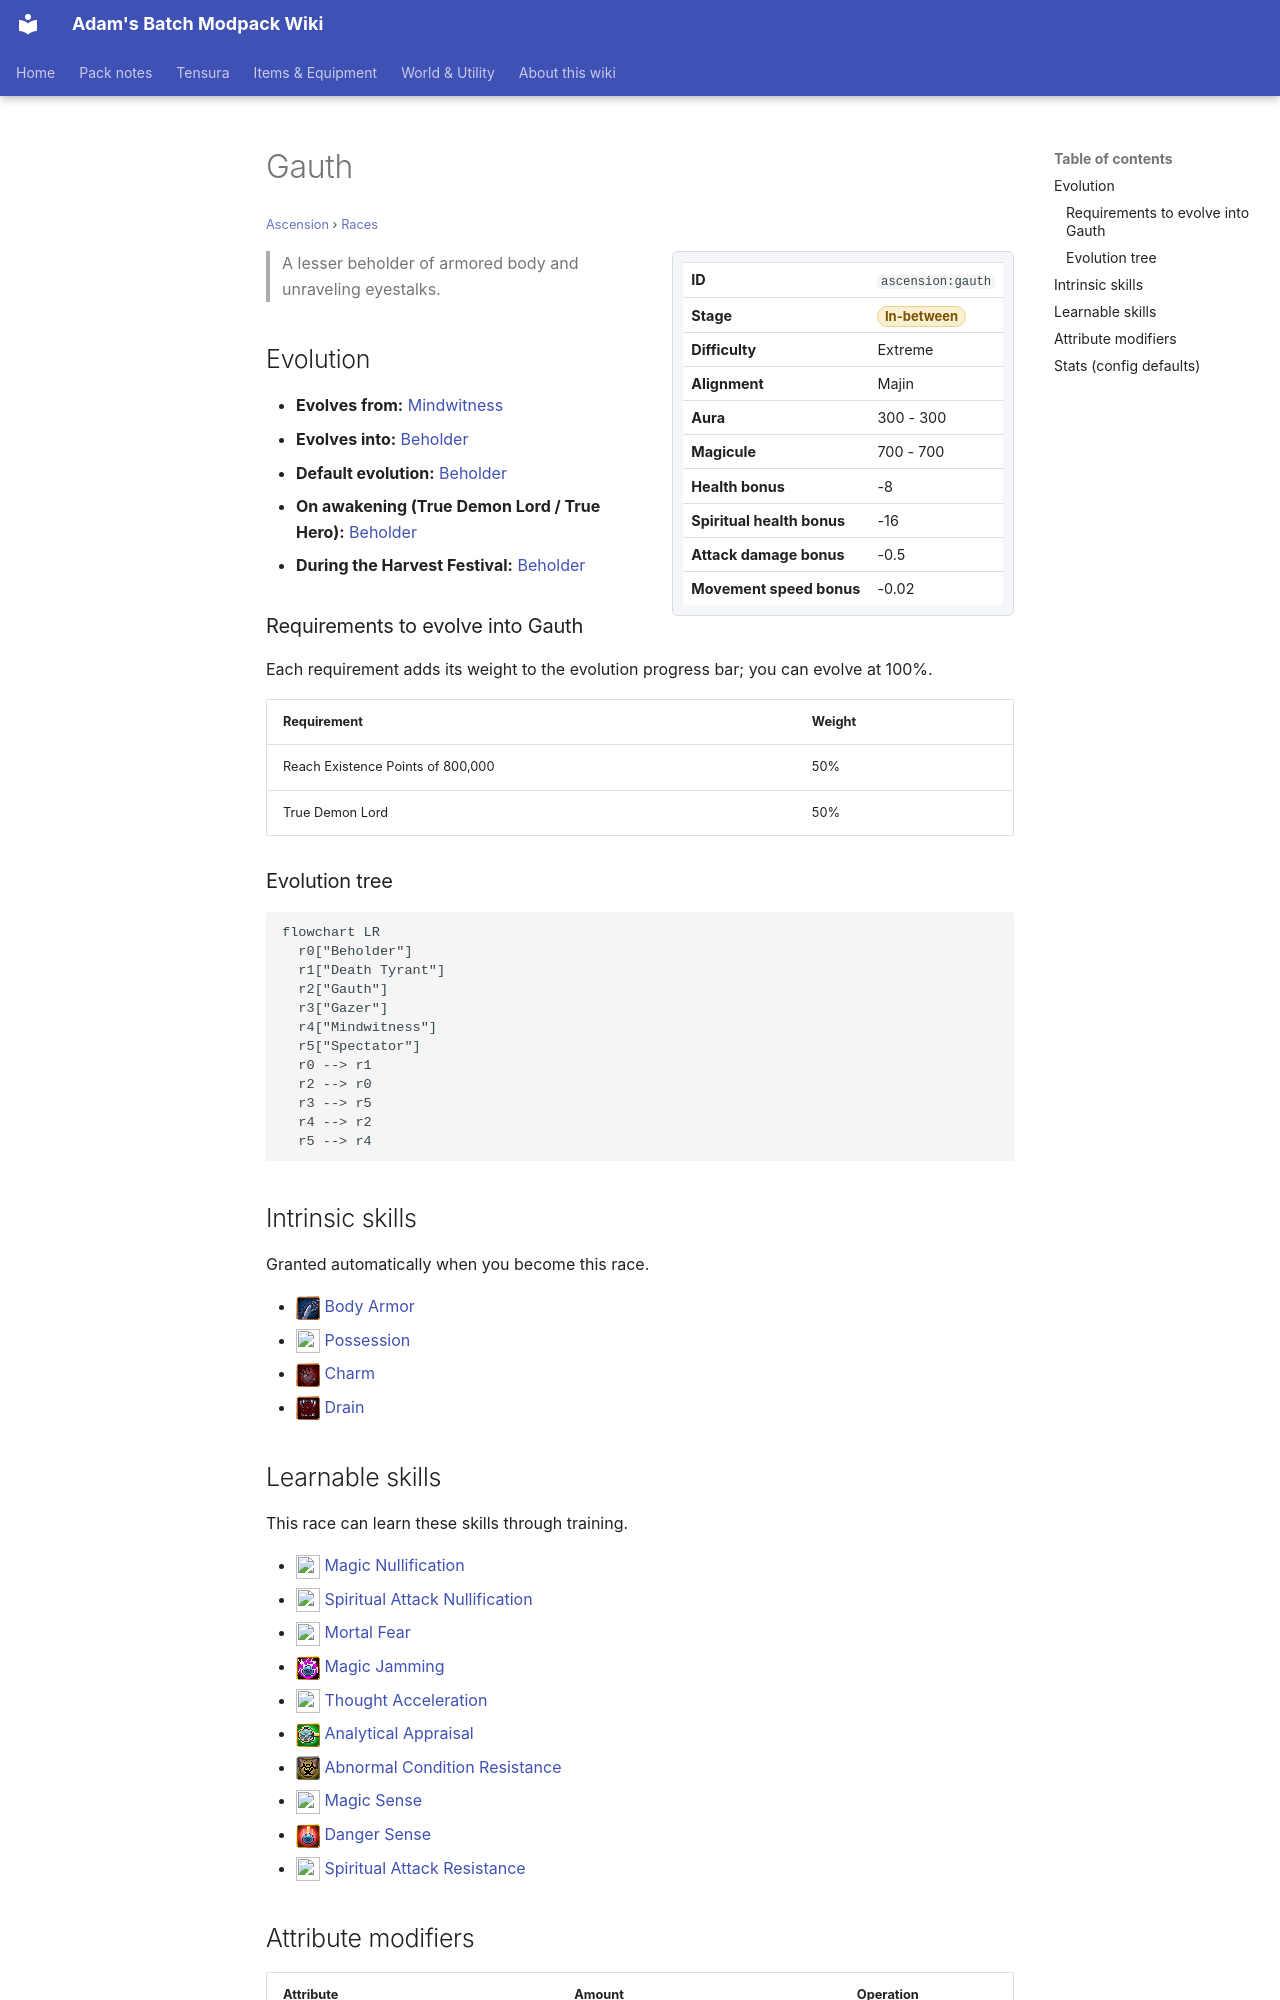

repository: Proteus-Nell/Adams-Batch-MC-Modpack-Wiki · page: ascension/races/gauth/index.html · generator: mkdocs

# Gauth

<small>[Ascension](../index.md) &rsaquo; [Races](index.md)</small>

<div class="infobox" markdown>

| | |
|---|---|
| **ID** | `ascension:gauth` |
| **Stage** | <span class="stage stage-in-between">In-between</span> |
| **Difficulty** | Extreme |
| **Alignment** | Majin |
| **Aura** | 300 - 300 |
| **Magicule** | 700 - 700 |
| **Health bonus** | -8 |
| **Spiritual health bonus** | -16 |
| **Attack damage bonus** | -0.5 |
| **Movement speed bonus** | -0.02 |

</div>

> A lesser beholder of armored body and unraveling eyestalks.

## Evolution

- **Evolves from:** [Mindwitness](mindwitness.md)
- **Evolves into:** [Beholder](beholder.md)
- **Default evolution:** [Beholder](beholder.md)
- **On awakening (True Demon Lord / True Hero):** [Beholder](beholder.md)
- **During the Harvest Festival:** [Beholder](beholder.md)

### Requirements to evolve into Gauth

Each requirement adds its weight to the evolution progress bar; you can evolve at 100%.

| Requirement | Weight |
|---|---|
| Reach Existence Points of 800,000 | 50% |
| True Demon Lord | 50% |

### Evolution tree

```mermaid
flowchart LR
  r0["Beholder"]
  r1["Death Tyrant"]
  r2["Gauth"]
  r3["Gazer"]
  r4["Mindwitness"]
  r5["Spectator"]
  r0 --> r1
  r2 --> r0
  r3 --> r5
  r4 --> r2
  r5 --> r4
```

## Intrinsic skills

Granted automatically when you become this race.

- ![](../../assets/icons/tensura/skill/body_armor.png) [Body Armor](../../tensura-reincarnated/abilities/intrinsic-skills/body-armor.md)
- ![](../../assets/icons/tensura/skill/possession.png) [Possession](../../tensura-reincarnated/abilities/intrinsic-skills/possession.md)
- ![](../../assets/icons/tensura/skill/charm.png) [Charm](../../tensura-reincarnated/abilities/intrinsic-skills/charm.md)
- ![](../../assets/icons/tensura/skill/drain.png) [Drain](../../tensura-reincarnated/abilities/intrinsic-skills/drain.md)
